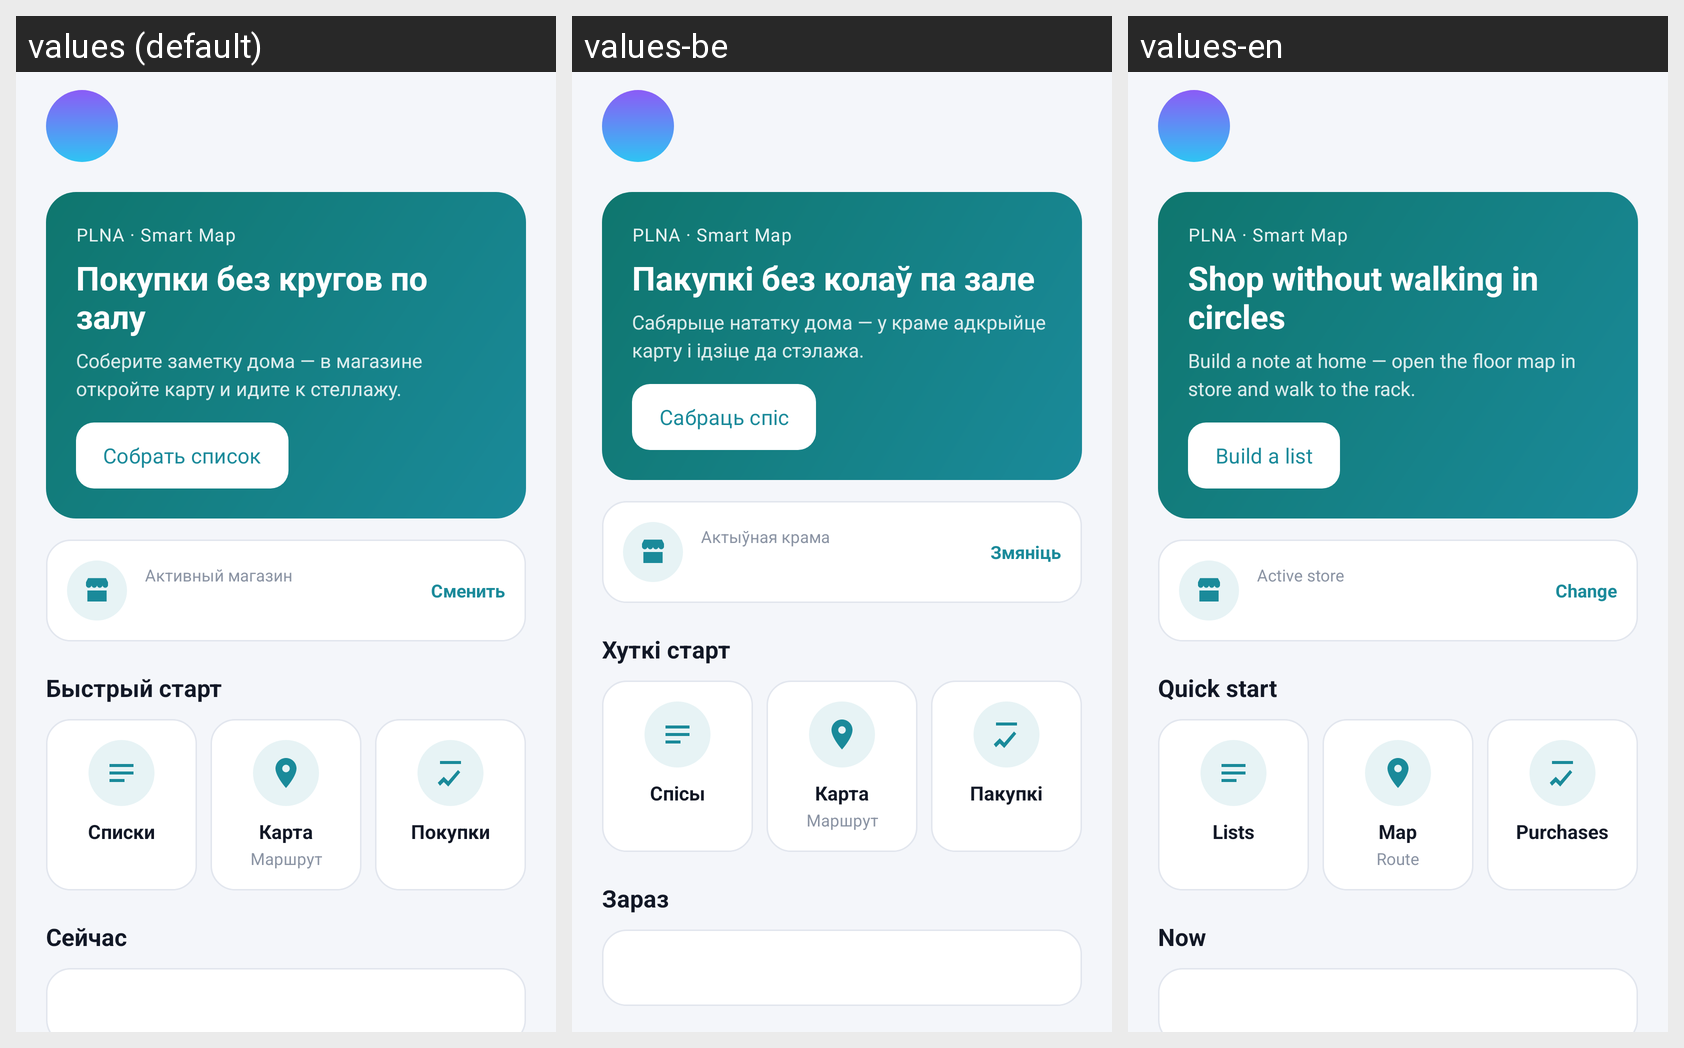

The same Android screen rendered under several of its app's locales, left to right. List the strings drawn on it with the default value and each locale's translation.
Android screen res/layout/fragment_home.xml rendered under 3 locales, left to right: values (default), values-be, values-en. Device: Nexus 5 (rendered at 1080×1920; each locale shown at half size, 540×960, under a caption strip naming it); theme Theme.NoteMap.
Strings drawn on this screen, with the default value and each locale's value (text and hints the layout hard-codes, and strings that could not be matched under every locale, appear in the picture but are not listed):

home_brand
  values: PLNA · Smart Map
  values-be: PLNA · Smart Map
  values-en: PLNA · Smart Map

home_hero_title
  values: Покупки без кругов по залу
  values-be: Пакупкі без колаў па зале
  values-en: Shop without walking in circles

home_hero_body
  values: Соберите заметку дома — в магазине откройте карту и идите к стеллажу.
  values-be: Сабярыце нататку дома — у краме адкрыйце карту і ідзіце да стэлажа.
  values-en: Build a note at home — open the floor map in store and walk to the rack.

home_cta_list
  values: Собрать список
  values-be: Сабраць спіс
  values-en: Build a list

home_store_label
  values: Активный магазин
  values-be: Актыўная крама
  values-en: Active store

home_store_change
  values: Сменить
  values-be: Змяніць
  values-en: Change

home_section_actions
  values: Быстрый старт
  values-be: Хуткі старт
  values-en: Quick start

nav_lists
  values: Списки
  values-be: Спісы
  values-en: Lists

nav_map
  values: Карта
  values-be: Карта
  values-en: Map

home_tile_map_meta
  values: Маршрут
  values-be: Маршрут
  values-en: Route

home_tile_insights
  values: Покупки
  values-be: Пакупкі
  values-en: Purchases

home_section_summary
  values: Сейчас
  values-be: Зараз
  values-en: Now
